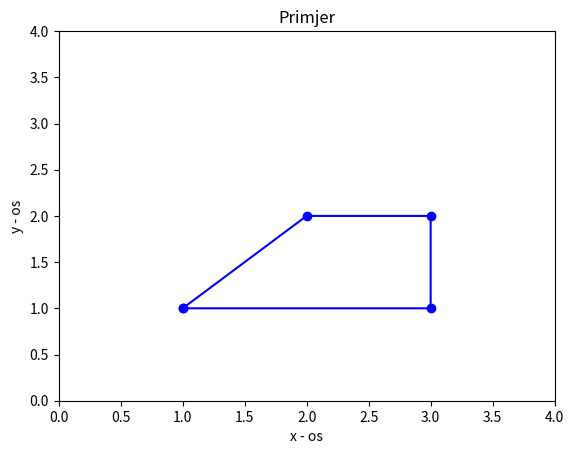

Write the Python code that produced this figure.
import numpy as np
import matplotlib.pyplot as plt

x = np.array([1, 2, 3, 3, 1])
y = np.array([1, 2, 2, 1, 1])

plt.plot(x, y, marker='o', color='blue')

plt.title("Primjer")
plt.xlabel("x - os")
plt.ylabel("y - os")

plt.xlim(0, 4)
plt.ylim(0, 4)

plt.show()
